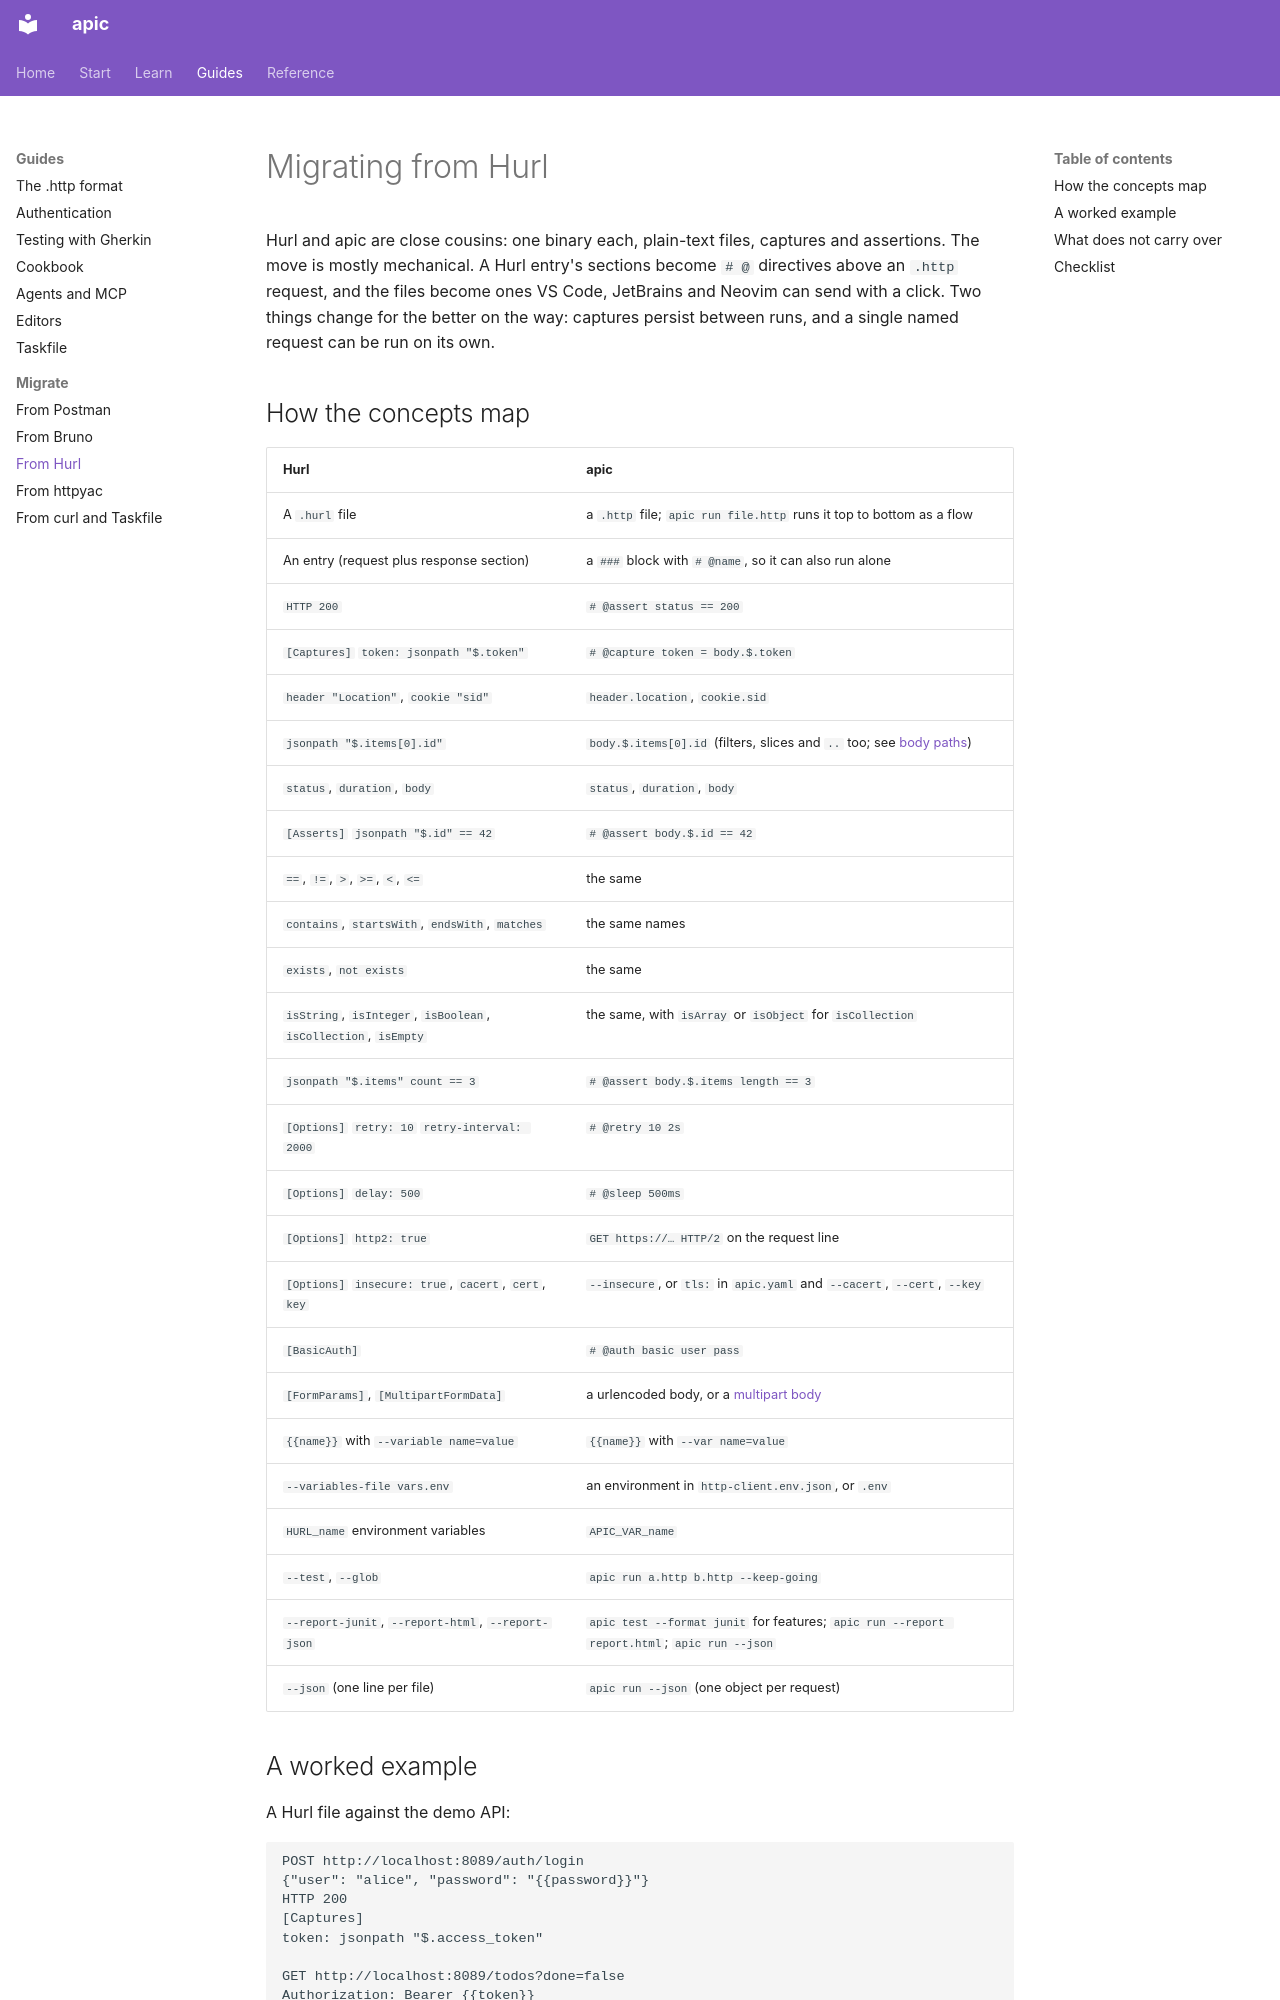

repository: dataGriff/api-caller · page: migrate/hurl/index.html · generator: mkdocs

# Migrating from Hurl

Hurl and apic are close cousins: one binary each, plain-text files,
captures and assertions. The move is mostly mechanical. A Hurl entry's
sections become `# @` directives above an `.http` request, and the files
become ones VS Code, JetBrains and Neovim can send with a click. Two
things change for the better on the way: captures persist between runs,
and a single named request can be run on its own.

## How the concepts map

| Hurl | apic |
|---|---|
| A `.hurl` file | a `.http` file; `apic run file.http` runs it top to bottom as a flow |
| An entry (request plus response section) | a `### ` block with `# @name`, so it can also run alone |
| `HTTP 200` | `# @assert status == 200` |
| `[Captures]` `token: jsonpath "$.token"` | `# @capture token = body.$.token` |
| `header "Location"`, `cookie "sid"` | `header.location`, `cookie.sid` |
| `jsonpath "$.items[0].id"` | `body.$.items[0].id` (filters, slices and `..` too; see [body paths](../format.md#body-paths)) |
| `status`, `duration`, `body` | `status`, `duration`, `body` |
| `[Asserts]` `jsonpath "$.id" == 42` | `# @assert body.$.id == 42` |
| `==`, `!=`, `>`, `>=`, `<`, `<=` | the same |
| `contains`, `startsWith`, `endsWith`, `matches` | the same names |
| `exists`, `not exists` | the same |
| `isString`, `isInteger`, `isBoolean`, `isCollection`, `isEmpty` | the same, with `isArray` or `isObject` for `isCollection` |
| `jsonpath "$.items" count == 3` | `# @assert body.$.items length == 3` |
| `[Options]` `retry: 10` `retry-interval: 2000` | `# @retry 10 2s` |
| `[Options]` `delay: 500` | `# @sleep 500ms` |
| `[Options]` `http2: true` | `GET https://… HTTP/2` on the request line |
| `[Options]` `insecure: true`, `cacert`, `cert`, `key` | `--insecure`, or `tls:` in `apic.yaml` and `--cacert`, `--cert`, `--key` |
| `[BasicAuth]` | `# @auth basic user pass` |
| `[FormParams]`, `[MultipartFormData]` | a urlencoded body, or a [multipart body](../format.md#multipart-uploads) |
| `{{name}}` with `--variable name=value` | `{{name}}` with `--var name=value` |
| `--variables-file vars.env` | an environment in `http-client.env.json`, or `.env` |
| `HURL_name` environment variables | `APIC_VAR_name` |
| `--test`, `--glob` | `apic run a.http b.http --keep-going` |
| `--report-junit`, `--report-html`, `--report-json` | `apic test --format junit` for features; `apic run --report report.html`; `apic run --json` |
| `--json` (one line per file) | `apic run --json` (one object per request) |
